4-way image classification set "dataset" from GitHub (Kavyakommi16/Smart-Condyle); label vocabulary: bilateral condyle fracture, left condyle fracture, normal, right condyle fracture.

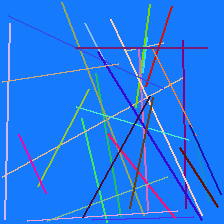
Label: left condyle fracture

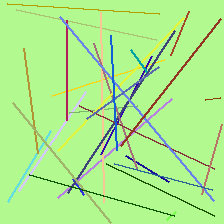
Label: bilateral condyle fracture

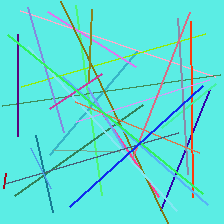
Label: right condyle fracture

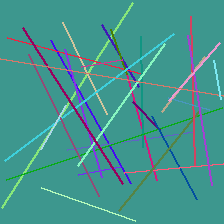
Label: bilateral condyle fracture

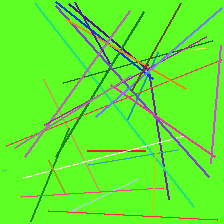
Label: right condyle fracture

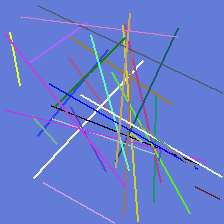
Label: normal
